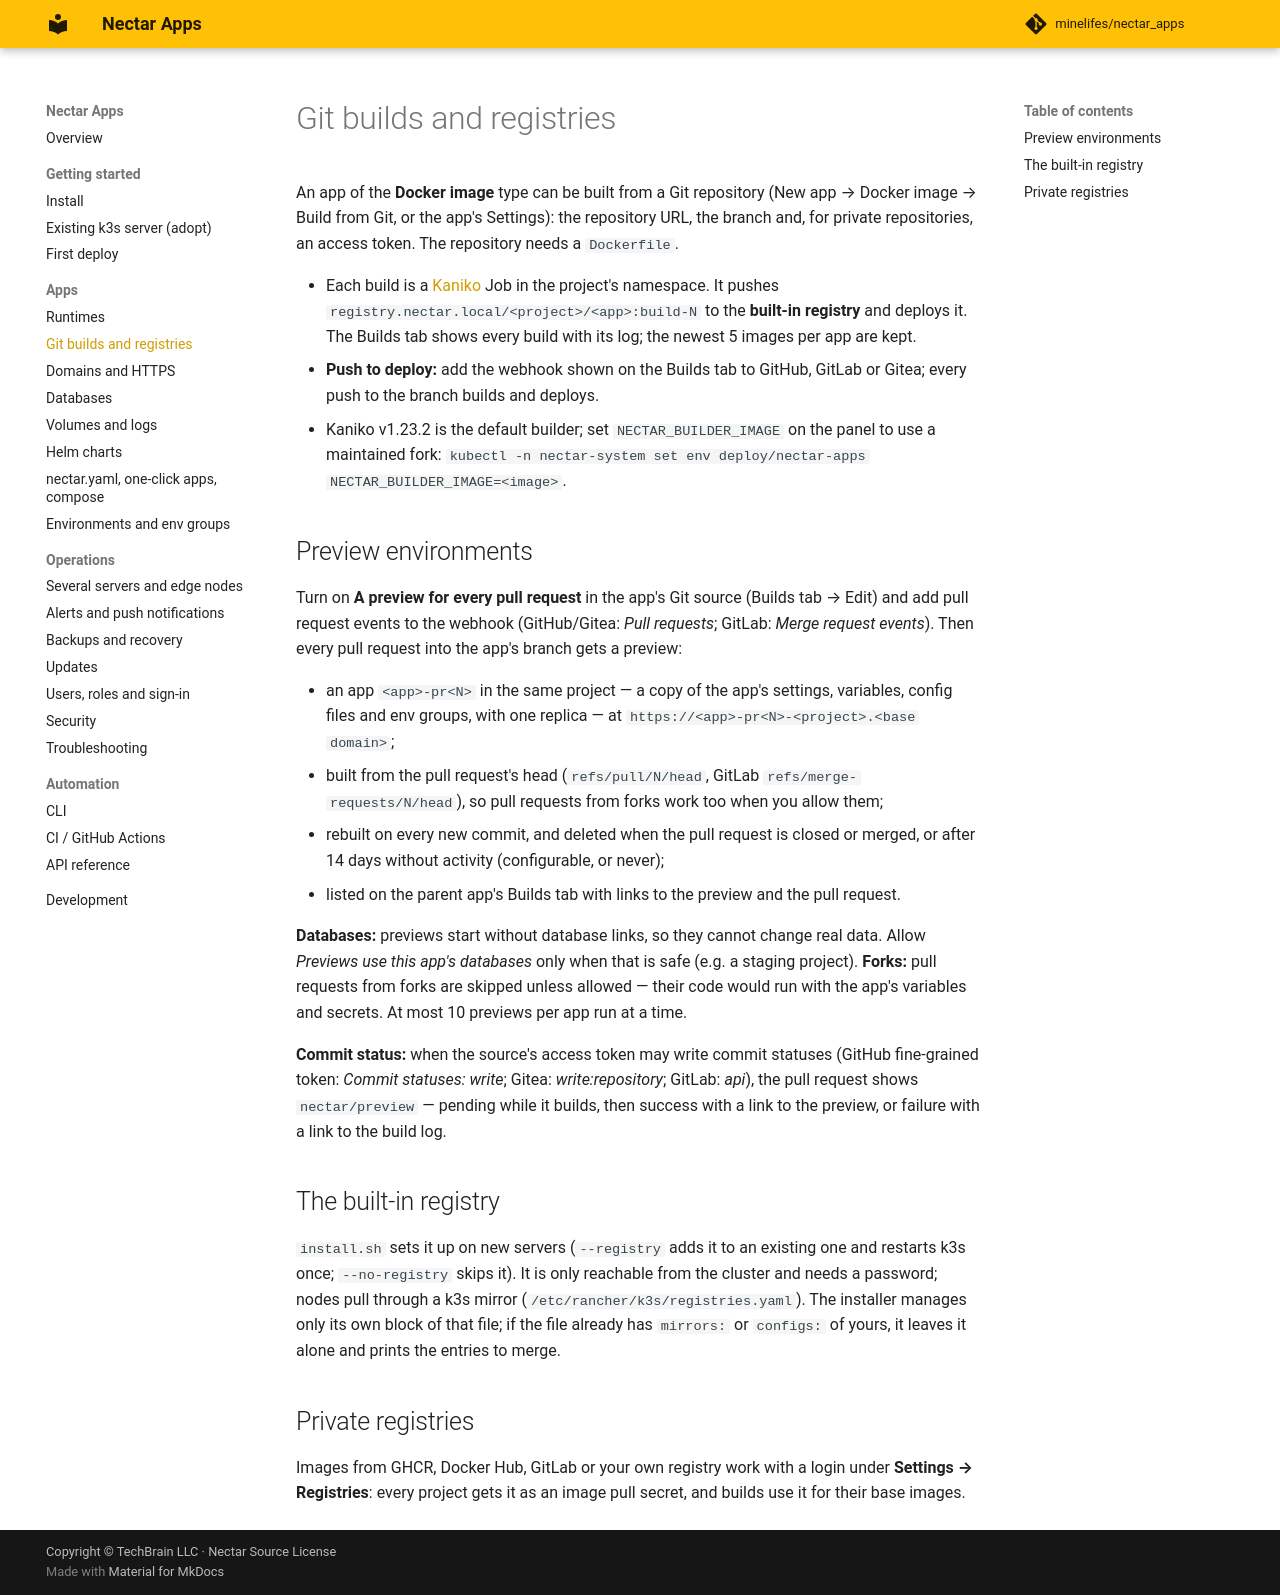

repository: minelifes/nectar_apps · page: git-builds/index.html · generator: mkdocs

# Git builds and registries

An app of the **Docker image** type can be built from a Git repository (New app → Docker image → Build from
Git, or the app's Settings): the repository URL, the branch and, for private repositories, an access token.
The repository needs a `Dockerfile`.

- Each build is a [Kaniko](https://github.com/GoogleContainerTools/kaniko) Job in the project's namespace. It
  pushes `registry.nectar.local/<project>/<app>:build-N` to the **built-in registry** and deploys it. The
  Builds tab shows every build with its log; the newest 5 images per app are kept.
- **Push to deploy:** add the webhook shown on the Builds tab to GitHub, GitLab or Gitea; every push to the
  branch builds and deploys.
- Kaniko v1.23.2 is the default builder; set `NECTAR_BUILDER_IMAGE` on the panel to use a maintained fork:
  `kubectl -n nectar-system set env deploy/nectar-apps NECTAR_BUILDER_IMAGE=<image>`.

## Preview environments

Turn on **A preview for every pull request** in the app's Git source (Builds tab → Edit) and add pull request
events to the webhook (GitHub/Gitea: *Pull requests*; GitLab: *Merge request events*). Then every pull request
into the app's branch gets a preview:

- an app `<app>-pr<N>` in the same project — a copy of the app's settings, variables, config files and env groups,
  with one replica — at `https://<app>-pr<N>-<project>.<base domain>`;
- built from the pull request's head (`refs/pull/N/head`, GitLab `refs/merge-requests/N/head`), so pull requests
  from forks work too when you allow them;
- rebuilt on every new commit, and deleted when the pull request is closed or merged, or after 14 days without
  activity (configurable, or never);
- listed on the parent app's Builds tab with links to the preview and the pull request.

**Databases:** previews start without database links, so they cannot change real data. Allow
*Previews use this app's databases* only when that is safe (e.g. a staging project).
**Forks:** pull requests from forks are skipped unless allowed — their code would run with the app's variables
and secrets. At most 10 previews per app run at a time.

**Commit status:** when the source's access token may write commit statuses (GitHub fine-grained token:
*Commit statuses: write*; Gitea: *write:repository*; GitLab: *api*), the pull request shows `nectar/preview` —
pending while it builds, then success with a link to the preview, or failure with a link to the build log.

## The built-in registry

`install.sh` sets it up on new servers (`--registry` adds it to an existing one and restarts k3s once;
`--no-registry` skips it). It is only reachable from the cluster and needs a password; nodes pull through a
k3s mirror (`/etc/rancher/k3s/registries.yaml`). The installer manages only its own block of that file; if the
file already has `mirrors:` or `configs:` of yours, it leaves it alone and prints the entries to merge.

## Private registries

Images from GHCR, Docker Hub, GitLab or your own registry work with a login under **Settings → Registries**:
every project gets it as an image pull secret, and builds use it for their base images.
